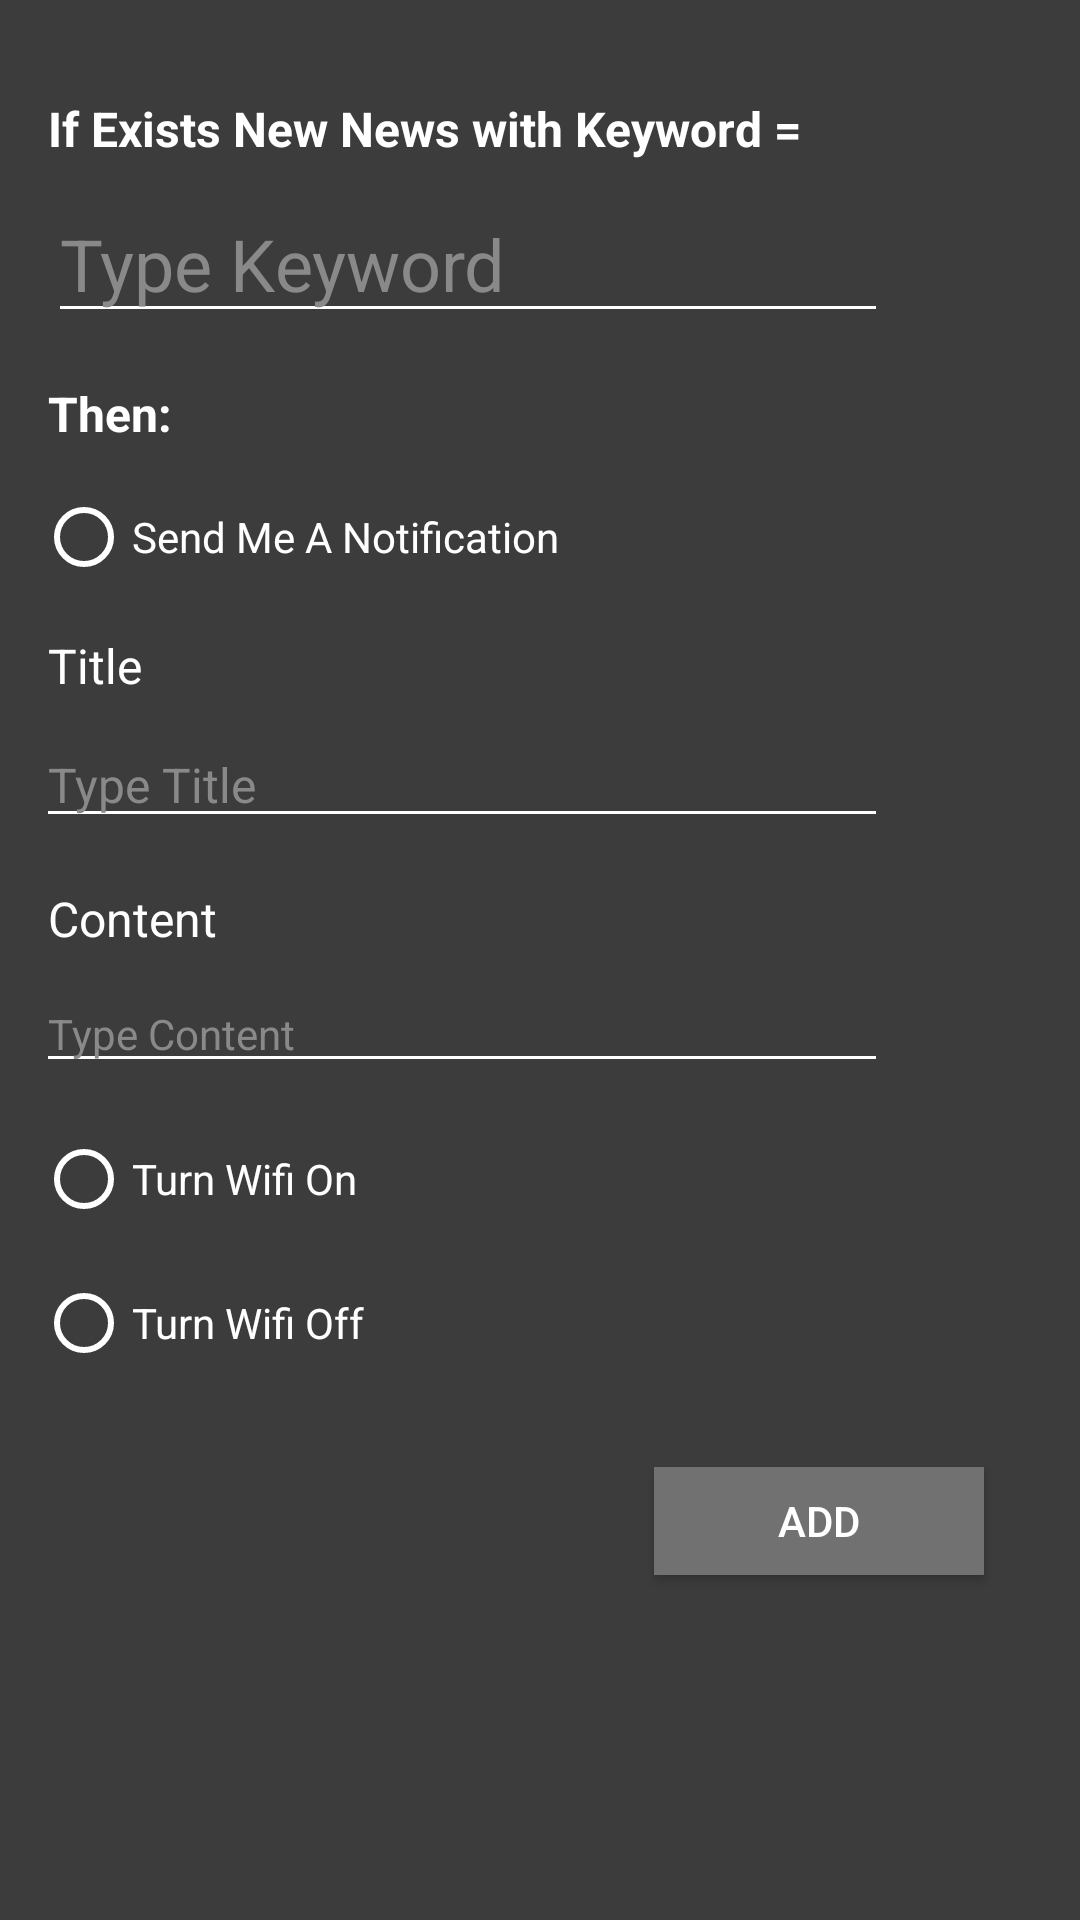

Write the Android layout XML for this screen, with the resource values it uses.
<!-- AndroidManifest.xml: application theme AppTheme -->
<!-- res/layout/fragment_news.xml -->
<?xml version="1.0" encoding="utf-8"?>
<LinearLayout xmlns:android="http://schemas.android.com/apk/res/android"
    xmlns:app="http://schemas.android.com/apk/res-auto"
    android:layout_width="match_parent"
    android:layout_height="wrap_content"
    android:background="#3C3C3C"
    android:orientation="vertical">

    
    <TextView
        android:id="@+id/text_view_time_id"
        android:layout_width="match_parent"
        android:layout_height="wrap_content"
        android:layout_marginLeft="16dp"
        android:layout_marginTop="32dp"
        android:text="@string/if_news_text"
        android:textColor="@android:color/white"
        android:textSize="16dp"
        android:textStyle="bold" />

    <com.google.android.material.textfield.TextInputLayout
        android:id="@+id/text_input_layout_news_id"
        android:layout_width="match_parent"
        android:layout_height="wrap_content"
        android:layout_marginLeft="16dp"
        android:layout_marginTop="8dp"

        android:layout_marginRight="64dp"
        android:theme="@style/TextInputStyle"
        app:hintEnabled="false"
        app:hintTextAppearance="@style/TextInputHintStyle">

        <com.google.android.material.textfield.TextInputEditText
            android:id="@+id/text_news_id"
            android:layout_width="match_parent"
            android:layout_height="wrap_content"
            android:hint="@string/news_hint"
            android:textColor="@android:color/white"
            android:textColorHint="#898989"
            android:textColorLink="@android:color/white"
            android:textSize="24sp" />
    </com.google.android.material.textfield.TextInputLayout>

    <RelativeLayout
        android:id="@+id/relative_layout_of_then_id"
        android:layout_width="match_parent"
        android:layout_height="wrap_content"
        android:layout_below="@id/viewPager"
        android:layout_marginTop="16dp"
        app:layout_behavior="@string/appbar_scrolling_view_behavior">


        <TextView
            android:id="@+id/text_view_then_id"
            android:layout_width="match_parent"
            android:layout_height="wrap_content"
            android:layout_marginLeft="16dp"
            android:text="@string/then_text"
            android:textColor="@android:color/white"
            android:textSize="16dp"
            android:textStyle="bold" />


        <RadioGroup
            android:id="@+id/radio_group_id"
            android:layout_width="match_parent"
            android:layout_height="wrap_content"
            android:layout_marginLeft="12dp"
            android:layout_marginTop="36dp">

            <RadioButton
                android:id="@+id/notif_radio_button_id"
                android:layout_width="wrap_content"
                android:layout_height="wrap_content"
                android:text="@string/send_notif_radio"
                android:textColor="@android:color/white"
                app:buttonTint="@android:color/white" />

            
            <TextView
                android:id="@+id/notif_title_id"
                android:layout_width="match_parent"
                android:layout_height="wrap_content"
                android:layout_marginLeft="4dp"
                android:layout_marginTop="16dp"
                android:text="@string/title_text"
                android:textColor="@android:color/white"
                android:textSize="16sp" />

            <com.google.android.material.textfield.TextInputLayout
                android:id="@+id/text_input_layout_notif_title_id"
                android:layout_width="match_parent"
                android:layout_height="wrap_content"
                android:layout_marginLeft="0dp"
                android:layout_marginTop="8dp"

                android:layout_marginRight="64dp"
                android:theme="@style/TextInputStyle"
                app:hintEnabled="false"
                app:hintTextAppearance="@style/TextInputHintStyle">

                <com.google.android.material.textfield.TextInputEditText
                    android:id="@+id/text_notif_title_id"
                    android:layout_width="match_parent"
                    android:layout_height="wrap_content"
                    android:hint="@string/title_hint"
                    android:textColor="@android:color/white"
                    android:textColorHint="#898989"
                    android:textColorLink="@android:color/white"
                    android:textSize="16sp" />
            </com.google.android.material.textfield.TextInputLayout>

            
            <TextView
                android:id="@+id/notif_content_id"
                android:layout_width="match_parent"
                android:layout_height="wrap_content"
                android:layout_marginLeft="4dp"
                android:layout_marginTop="16dp"
                android:text="@string/content_text"
                android:textColor="@android:color/white"
                android:textSize="16sp" />

            <com.google.android.material.textfield.TextInputLayout
                android:id="@+id/text_input_layout_notif_content_id"
                android:layout_width="match_parent"
                android:layout_height="wrap_content"
                android:layout_marginLeft="0dp"
                android:layout_marginTop="8dp"

                android:layout_marginRight="64dp"
                android:theme="@style/TextInputStyle"
                app:hintEnabled="false"
                app:hintTextAppearance="@style/TextInputHintStyle">

                <com.google.android.material.textfield.TextInputEditText
                    android:id="@+id/text_notif_content_id"
                    android:layout_width="match_parent"
                    android:layout_height="wrap_content"
                    android:hint="@string/content_hint"
                    android:textColor="@android:color/white"
                    android:textColorHint="#898989"
                    android:textColorLink="@android:color/white"
                    android:textSize="14sp" />
            </com.google.android.material.textfield.TextInputLayout>

            <RadioButton
                android:id="@+id/wifi_radio_button"
                android:layout_width="wrap_content"
                android:layout_height="wrap_content"
                android:layout_marginTop="16dp"
                android:text="Turn Wifi On"
                android:textColor="@android:color/white"
                app:buttonTint="@android:color/white" />

            <RadioButton
                android:id="@+id/wifi_radio_button_off"
                android:layout_width="wrap_content"
                android:layout_height="wrap_content"
                android:layout_marginTop="16dp"
                android:text="Turn Wifi Off"
                android:textColor="@android:color/white"
                app:buttonTint="@android:color/white" />

        </RadioGroup>


        <Button
            android:id="@+id/add_button_id"
            android:layout_width="wrap_content"
            android:layout_height="wrap_content"
            android:layout_below="@id/radio_group_id"
            android:layout_alignParentRight="true"
            android:layout_marginTop="32dp"
            android:layout_marginRight="32dp"
            android:layout_marginBottom="32dp"
            android:width="110dp"
            android:background="#717171"
            android:clickable="true"
            android:hapticFeedbackEnabled="true"
            android:minHeight="36dp"
            android:text="@string/add_button_string"
            android:textColor="@android:color/white" />

    </RelativeLayout>
</LinearLayout>
<!-- resources referenced by this layout -->
<resources>
  <string name="add_button_string">Add</string>
  <string name="content_hint">Type Content</string>
  <string name="content_text">Content</string>
  <string name="if_news_text">If Exists New News with Keyword =</string>
  <string name="news_hint">Type Keyword</string>
  <string name="send_notif_radio">Send Me A Notification</string>
  <string name="then_text">Then:</string>
  <string name="title_hint">Type Title</string>
  <string name="title_text">Title</string>
  <style name="TextInputHintStyle" parent="@android:style/TextAppearance">
          <item name="android:textColor">@android:color/white</item>
      </style>
  <style name="TextInputStyle">
          <item name="colorControlNormal">@android:color/white</item>
          <item name="colorControlActivated">@android:color/white</item>
          <item name="colorControlHighlight">@android:color/white</item>
      </style>
  <style name="AppTheme" parent="Theme.AppCompat.Light.DarkActionBar">
          
          <item name="colorPrimary">@color/colorPrimary</item>
          <item name="colorPrimaryDark">@color/colorPrimaryDark</item>
          <item name="colorAccent">@color/colorAccent</item>
      </style>
  <color name="colorPrimary">#008577</color>
  <color name="colorPrimaryDark">#00574B</color>
  <color name="colorAccent">#D81B60</color>
</resources>
